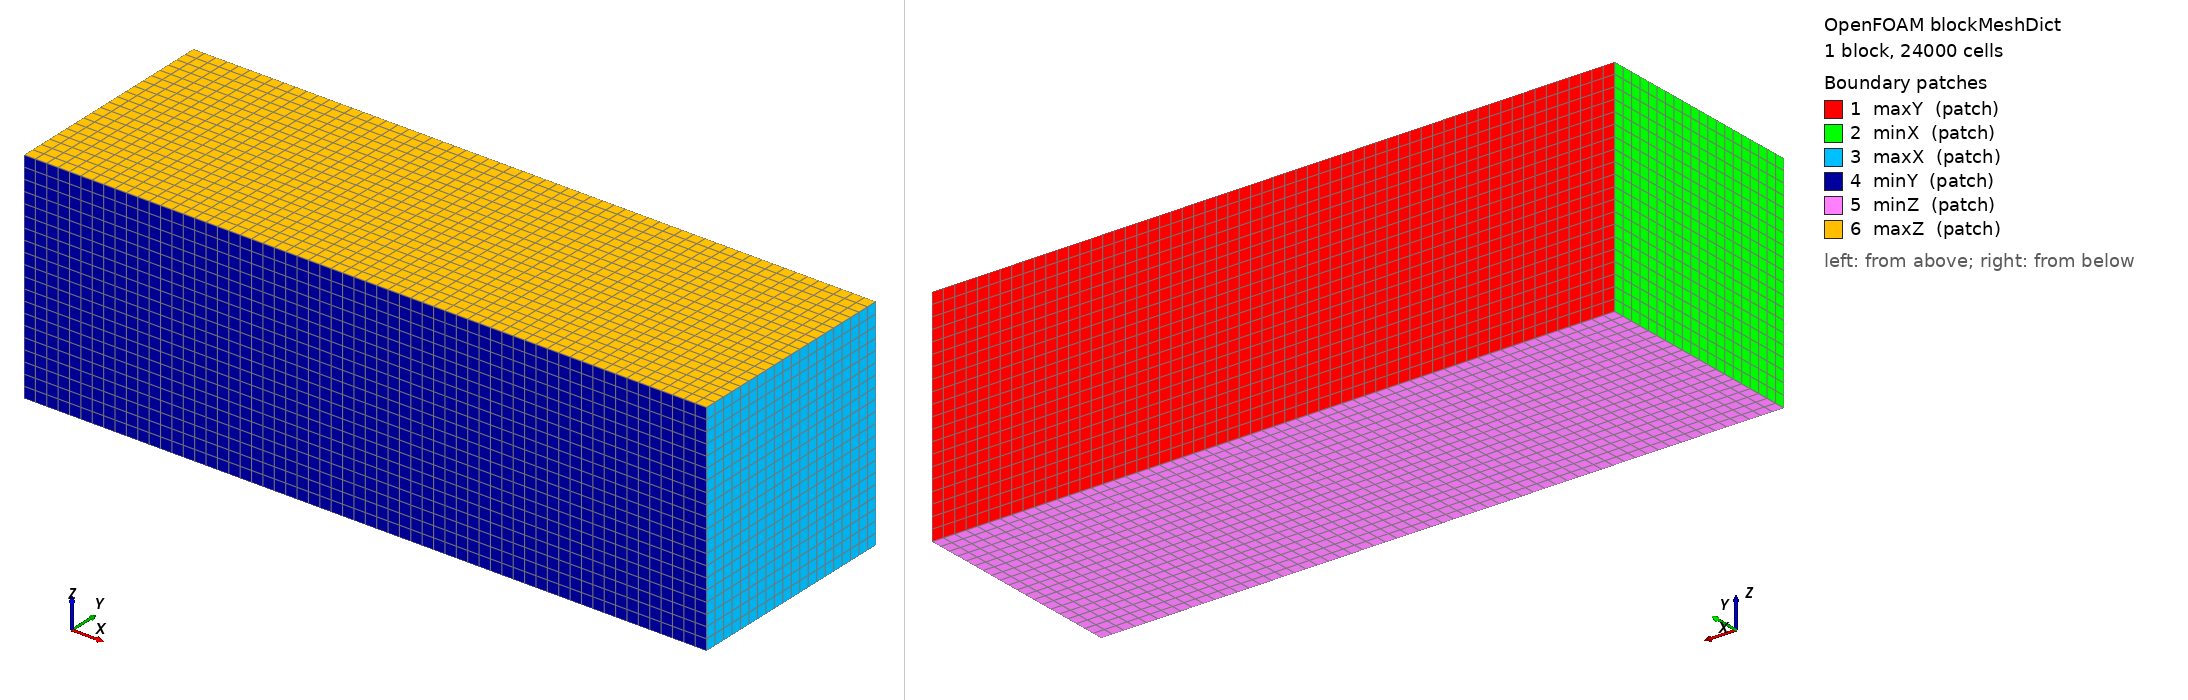

OpenFOAM case: the mesh blockMesh builds from blockMeshDict, 1 block(s), 24000 cells. Boundary patches (legend numbers): 1 maxY (patch), 2 minX (patch), 3 maxX (patch), 4 minY (patch), 5 minZ (patch), 6 maxZ (patch). Left view from above one corner, right view from below the opposite corner. Boundary conditions: 0 field file(s) under 0/; 0 of 6 drawn patches have an entry in a shipped field file.

=== constant/polyMesh/blockMeshDict ===
/*---------------------------------------------------------------------------*\
| =========                 |                                                 |
| \\      /  F ield         | OpenFOAM: The Open Source CFD Toolbox           |
|  \\    /   O peration     | Version:  1.0                                   |
|   \\  /    A nd           | Web:      http://www.openfoam.org               |
|    \\/     M anipulation  |                                                 |
\*---------------------------------------------------------------------------*/

FoamFile
{
    version         2.0;
    format          ascii;

    root            "";
    case            "";
    instance        "";
    local           "";

    class           dictionary;
    object          blockMeshDict;
}

// * * * * * * * * * * * * * * * * * * * * * * * * * * * * * * * * * * * * * //


convertToMeters 1;

vertices        
(
    (-20.29 -10  -4.232e-05)
    ( 41.71 -10  -4.232e-05)
    ( 41.71  10  -4.232e-05)
    (-20.29  10  -4.232e-05)
    (-20.29 -10   20)
    ( 41.71 -10   20)
    ( 41.71  10   20)
    (-20.29  10   20)
);

blocks          
(
    hex (0 1 2 3 4 5 6 7) (60 20 20) simpleGrading (1 1 1)
);

edges           
(
);

patches         
(
    patch maxY 
    (
        (3 7 6 2)
    )
    patch minX
    (
        (0 4 7 3)
    )
    patch maxX
    (
        (2 6 5 1)
    )
    patch minY
    (
        (1 5 4 0)
    )
    patch minZ
    (
        (0 3 2 1)
    )
    patch maxZ
    (
        (4 5 6 7)
    )
);

mergePatchPairs 
(
);


// ************************************************************************* //
